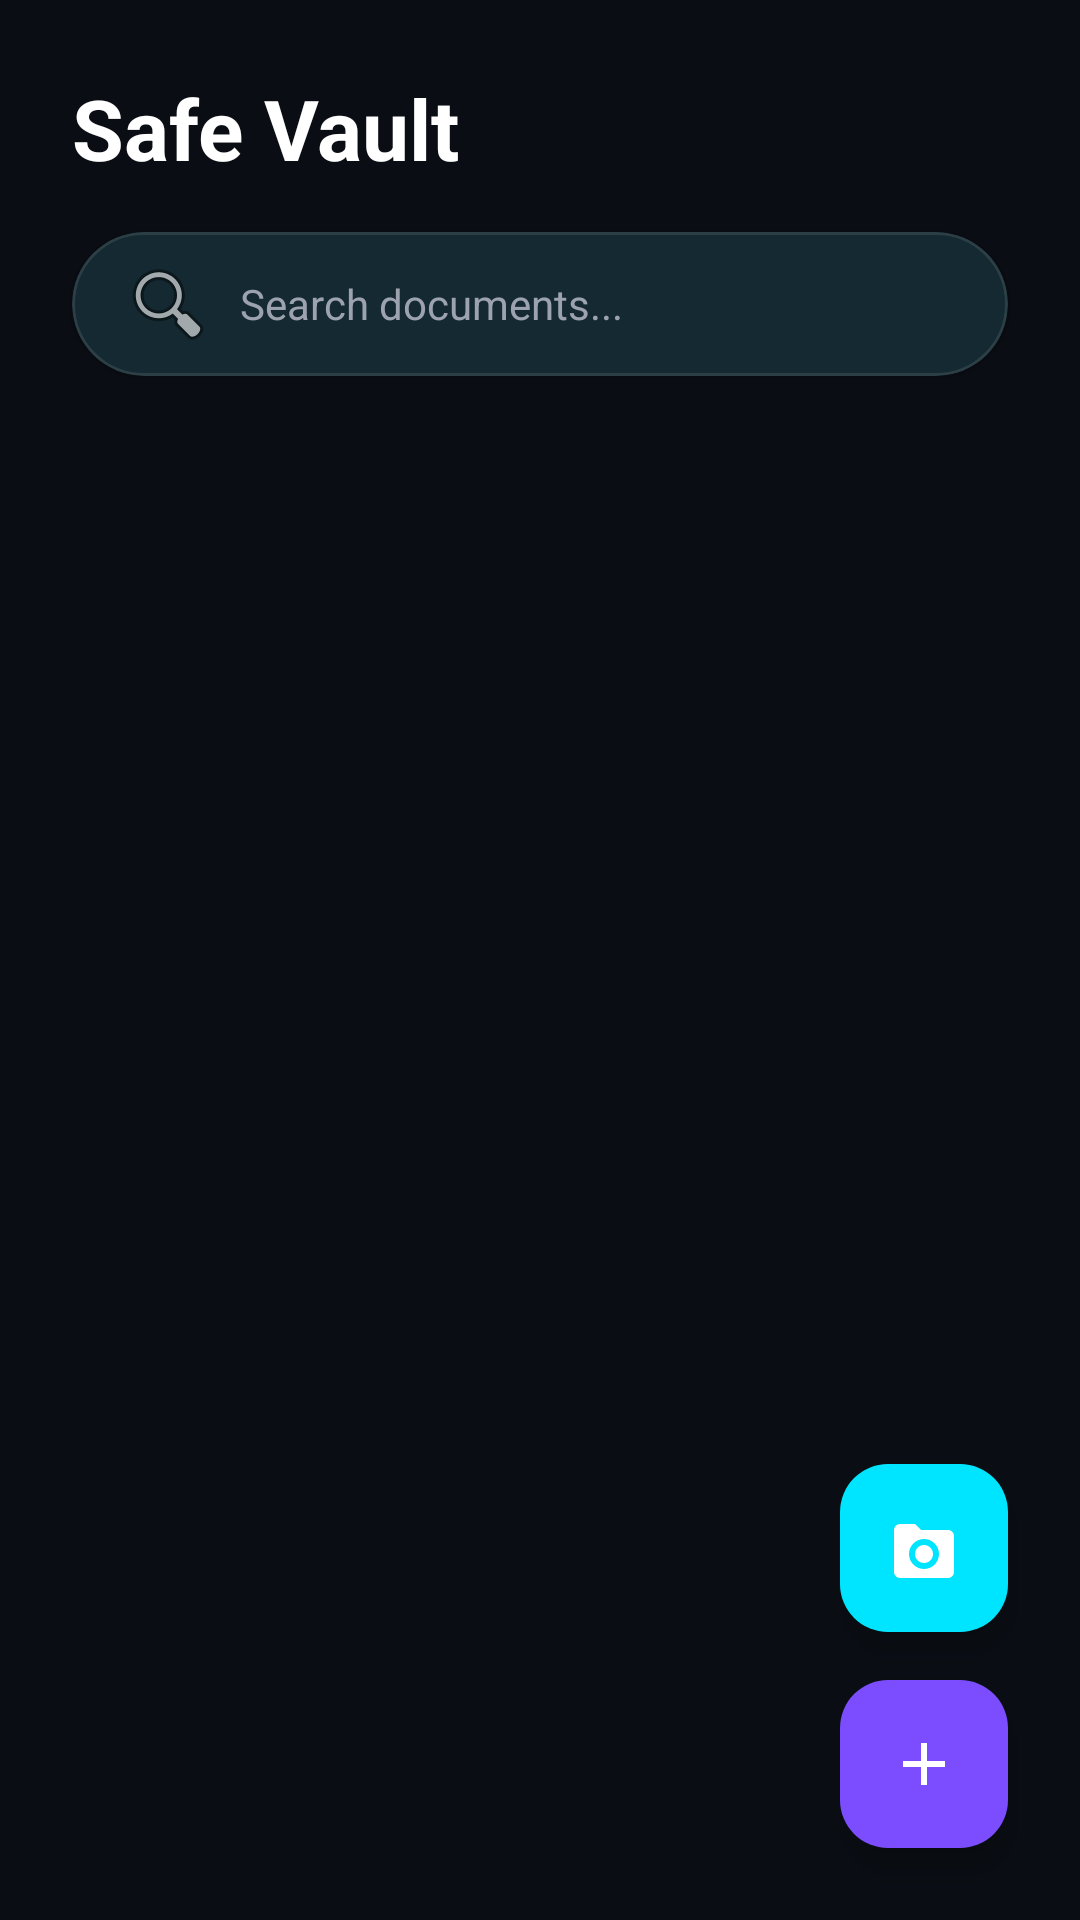

Produce the Android XML layout that renders to this screen, including the resource entries it uses.
<!-- AndroidManifest.xml: application theme Theme.SmartWallet -->
<!-- res/layout/fragment_documents.xml -->
<?xml version="1.0" encoding="utf-8"?>
<androidx.constraintlayout.widget.ConstraintLayout
    xmlns:android="http://schemas.android.com/apk/res/android"
    xmlns:app="http://schemas.android.com/apk/res-auto"
    android:layout_width="match_parent"
    android:layout_height="match_parent"
    android:background="@color/background">

    <TextView
        android:id="@+id/tv_title_docs"
        android:layout_width="wrap_content"
        android:layout_height="wrap_content"
        android:layout_marginStart="24dp"
        android:layout_marginTop="24dp"
        android:text="Safe Vault"
        android:textColor="@color/white"
        android:textSize="28sp"
        android:textStyle="bold"
        app:layout_constraintStart_toStartOf="parent"
        app:layout_constraintTop_toTopOf="parent" />

    <com.google.android.material.card.MaterialCardView
        android:id="@+id/search_card_docs"
        android:layout_width="match_parent"
        android:layout_height="48dp"
        android:layout_marginHorizontal="24dp"
        android:layout_marginTop="16dp"
        app:cardBackgroundColor="@color/surface"
        app:cardCornerRadius="24dp"
        app:cardElevation="2dp"
        app:strokeColor="@color/glass_white"
        app:strokeWidth="1dp"
        app:layout_constraintTop_toBottomOf="@id/tv_title_docs">

        <EditText
            android:id="@+id/et_search_docs"
            android:layout_width="match_parent"
            android:layout_height="match_parent"
            android:background="@android:color/transparent"
            android:drawableStart="@android:drawable/ic_menu_search"
            android:drawablePadding="8dp"
            android:hint="Search documents..."
            android:paddingHorizontal="16dp"
            android:textColor="@color/white"
            android:textColorHint="@color/gray_light"
            android:textSize="14sp" />
    </com.google.android.material.card.MaterialCardView>

    <androidx.recyclerview.widget.RecyclerView
        android:id="@+id/rv_documents"
        android:layout_width="match_parent"
        android:layout_height="0dp"
        android:layout_marginTop="16dp"
        android:paddingTop="8dp"
        android:clipToPadding="false"
        app:layout_constraintBottom_toBottomOf="parent"
        app:layout_constraintTop_toBottomOf="@id/search_card_docs"
        app:layoutManager="androidx.recyclerview.widget.LinearLayoutManager" />

    <com.google.android.material.floatingactionbutton.FloatingActionButton
        android:id="@+id/fab_scan_document"
        android:layout_width="wrap_content"
        android:layout_height="wrap_content"
        android:layout_marginEnd="24dp"
        android:layout_marginBottom="16dp"
        android:backgroundTint="@color/primary"
        android:src="@drawable/ic_camera"
        app:layout_constraintBottom_toTopOf="@id/fab_add_document"
        app:layout_constraintEnd_toEndOf="parent"
        app:tint="@color/white"
        app:fabSize="mini" />

    <com.google.android.material.floatingactionbutton.FloatingActionButton
        android:id="@+id/fab_add_document"
        android:layout_width="wrap_content"
        android:layout_height="wrap_content"
        android:layout_margin="24dp"
        android:backgroundTint="@color/secondary"
        android:src="@drawable/ic_add"
        app:layout_constraintBottom_toBottomOf="parent"
        app:layout_constraintEnd_toEndOf="parent"
        app:tint="@color/white" />

</androidx.constraintlayout.widget.ConstraintLayout>
<!-- resources referenced by this layout -->
<resources>
  <color name="background">#0A0E14</color>
  <color name="glass_white">#1AFFFFFF</color>
  <color name="gray_light">#9CA3AF</color>
  <color name="primary">#00E5FF</color>
  <color name="secondary">#7C4DFF</color>
  <color name="surface">#161B22</color>
  <color name="white">#FFFFFF</color>
  <!-- drawable ic_add (drawable) -->
  <vector xmlns:android="http://schemas.android.com/apk/res/android"
      android:width="24dp"
      android:height="24dp"
      android:viewportWidth="24.0"
      android:viewportHeight="24.0">
      <path
          android:fillColor="#FFFFFFFF"
          android:pathData="M19,13H13V19H11V13H5V11H11V5H13V11H19V13Z" />
  </vector>
  <!-- drawable ic_camera (drawable) -->
  <vector xmlns:android="http://schemas.android.com/apk/res/android"
      android:width="24dp"
      android:height="24dp"
      android:viewportWidth="24.0"
      android:viewportHeight="24.0">
      <path
          android:fillColor="#FFFFFFFF"
          android:pathData="M4,4L9,4L11,6L20,6C21.1,6 22,6.9 22,8L22,20C22,21.1 21.1,22 20,22L4,22C2.9,22 2,21.1 2,20L2,6C2,4.9 2.9,4 4,4ZM12,19C14.76,19 17,16.76 17,14C17,11.24 14.76,9 12,9C9.24,9 7,11.24 7,14C7,16.76 9.24,19 12,19ZM12,11C13.66,11 15,12.34 15,14C15,15.66 13.66,17 12,17C10.34,17 9,15.66 9,14C9,12.34 10.34,11 12,11Z" />
  </vector>
  <style name="Theme.SmartWallet" parent="Theme.Material3.DayNight.NoActionBar">
          
          <item name="colorPrimary">@color/primary</item>
          <item name="colorOnPrimary">@color/on_primary</item>
          <item name="colorPrimaryContainer">@color/primary_dark</item>
          <item name="colorOnPrimaryContainer">@color/white</item>
  
          
          <item name="colorSecondary">@color/secondary</item>
          <item name="colorOnSecondary">@color/on_secondary</item>
  
          
          <item name="android:statusBarColor">@color/background</item>
          <item name="android:windowLightStatusBar">false</item>
  
          
          <item name="android:windowBackground">@color/background</item>
          <item name="colorSurface">@color/surface</item>
          <item name="colorOnSurface">@color/on_surface</item>
  
          
          <item name="android:navigationBarColor">@color/surface</item>
  
          
          <item name="materialCardViewStyle">@style/Widget.SmartWallet.CardView</item>
          <item name="buttonStyle">@style/Widget.SmartWallet.Button</item>
      </style>
  <color name="on_primary">#000000</color>
  <color name="primary_dark">#00B8D4</color>
  <color name="on_secondary">#FFFFFF</color>
  <color name="on_surface">#F3F4F6</color>
  <style name="Widget.SmartWallet.CardView" parent="Widget.Material3.CardView.Elevated">
          <item name="cardCornerRadius">24dp</item>
          <item name="cardElevation">8dp</item>
          <item name="cardBackgroundColor">@color/surface</item>
          <item name="strokeWidth">1dp</item>
          <item name="strokeColor">@color/glass_white</item>
      </style>
  <style name="Widget.SmartWallet.Button" parent="Widget.Material3.Button">
          <item name="cornerRadius">16dp</item>
          <item name="android:insetTop">0dp</item>
          <item name="android:insetBottom">0dp</item>
      </style>
</resources>
